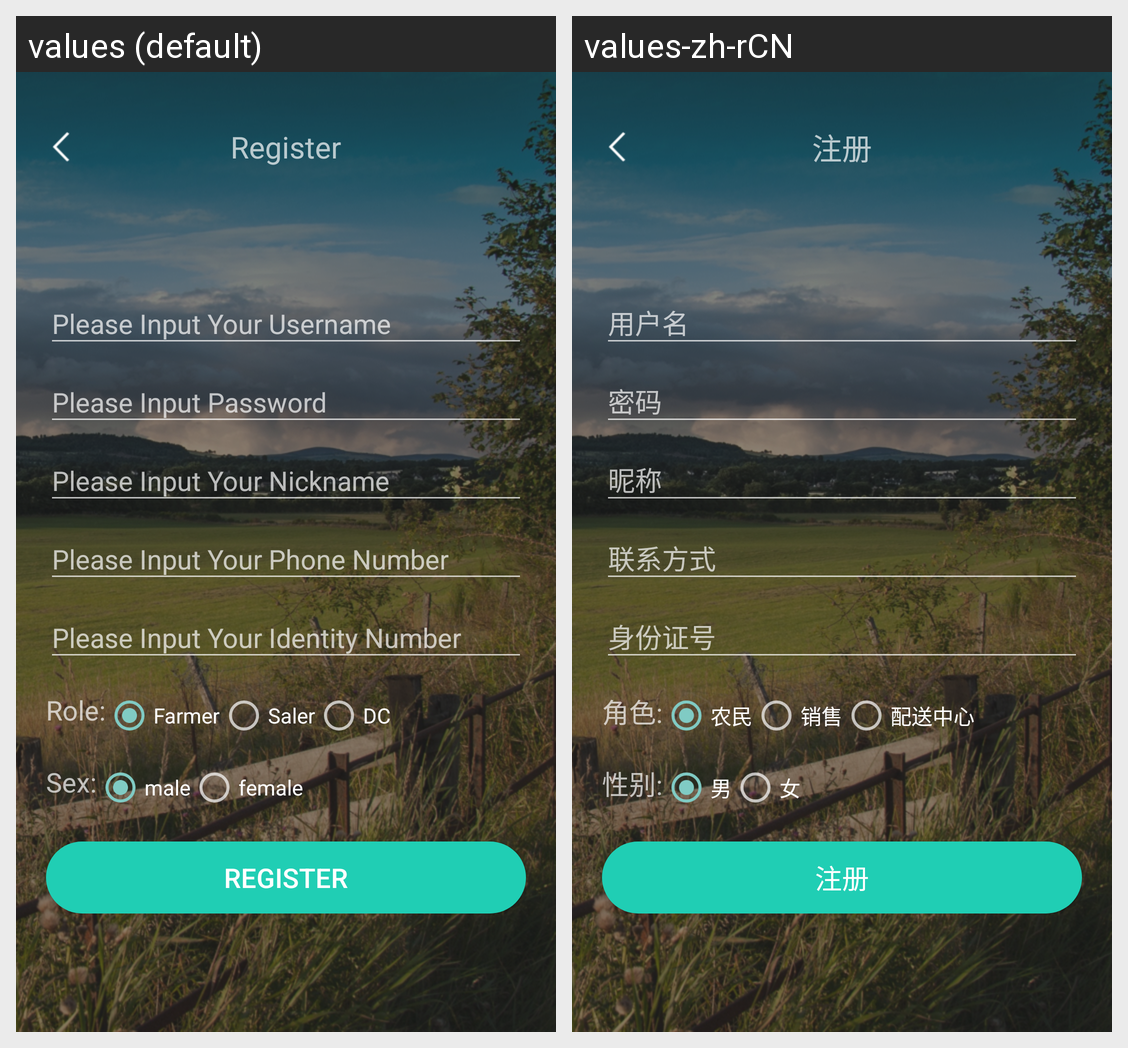

For this localized Android screen grid, give each drawn string resource with its value in every locale shown.
Android screen res/layout/activity_register.xml rendered under 2 locales, left to right: values (default), values-zh-rCN. Device: Nexus 5 (rendered at 1080×1920; each locale shown at half size, 540×960, under a caption strip naming it); theme Theme.AppCompat.NoActionBar.
Strings drawn on this screen, with the default value and each locale's value (text and hints the layout hard-codes, and strings that could not be matched under every locale, appear in the picture but are not listed):

please_input_password
  values: Please Input Password
  values-zh-rCN: 密码

role
  values: Role
  values-zh-rCN: 角色

farmer
  values: Farmer
  values-zh-rCN: 农民

buyer
  values: Saler
  values-zh-rCN: 销售

DC
  values: DC
  values-zh-rCN: 配送中心

sex
  values: Sex
  values-zh-rCN: 性别

male
  values: male
  values-zh-rCN: 男

female
  values: female
  values-zh-rCN: 女

register
  values: Register
  values-zh-rCN: 注册
